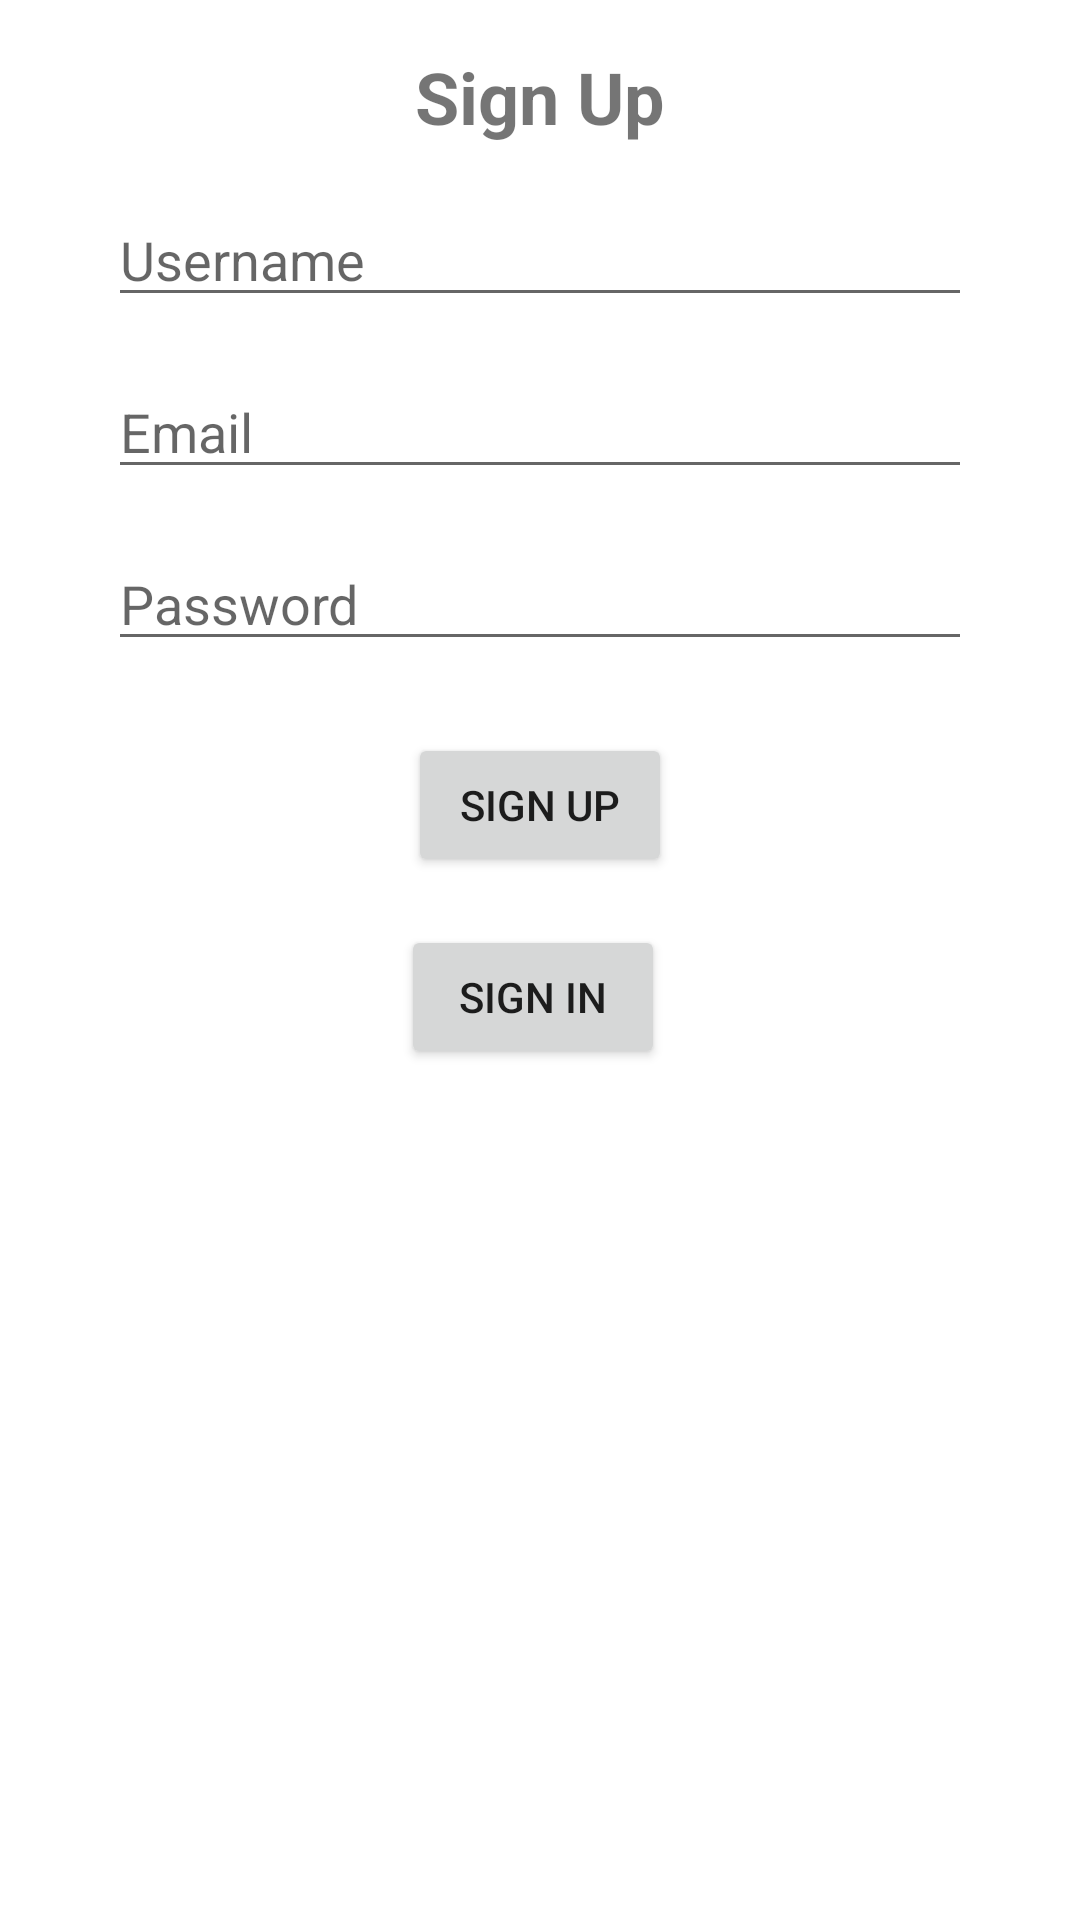

Android layout source for this screen:
<!-- AndroidManifest.xml: application theme Theme.Cookfolio -->
<!-- res/layout/activity_sign_up.xml -->
<?xml version="1.0" encoding="utf-8"?>
<androidx.constraintlayout.widget.ConstraintLayout xmlns:android="http://schemas.android.com/apk/res/android"
    xmlns:app="http://schemas.android.com/apk/res-auto"
    xmlns:tools="http://schemas.android.com/tools"
    android:layout_width="match_parent"
    android:layout_height="match_parent"
    tools:context=".MainActivity">

    <TextView
        android:id="@+id/tvSignUp"
        android:layout_width="wrap_content"
        android:layout_height="wrap_content"
        android:layout_marginTop="16dp"
        android:text="Sign Up"
        android:textSize="24sp"
        android:textStyle="bold"
        app:layout_constraintTop_toTopOf="parent"
        app:layout_constraintEnd_toEndOf="parent"
        app:layout_constraintStart_toStartOf="parent"
        app:layout_constraintHorizontal_bias="0.5"
        app:layout_constraintVertical_bias="0.3" />

    <EditText
        android:id="@+id/etUsername"
        android:layout_width="0dp"
        android:layout_height="wrap_content"
        android:layout_marginTop="16dp"
        android:hint="Username"
        android:inputType="text"
        app:layout_constraintTop_toBottomOf="@+id/tvSignUp"
        app:layout_constraintEnd_toEndOf="parent"
        app:layout_constraintStart_toStartOf="parent"
        app:layout_constraintWidth_percent="0.8" />

    <EditText
        android:id="@+id/etEmail"
        android:layout_width="0dp"
        android:layout_height="wrap_content"
        android:layout_marginTop="16dp"
        android:hint="Email"
        android:inputType="textEmailAddress"
        app:layout_constraintTop_toBottomOf="@+id/etUsername"
        app:layout_constraintEnd_toEndOf="parent"
        app:layout_constraintStart_toStartOf="parent"
        app:layout_constraintWidth_percent="0.8" />

    <EditText
        android:id="@+id/etPassword"
        android:layout_width="0dp"
        android:layout_height="wrap_content"
        android:layout_marginTop="16dp"
        android:hint="Password"
        android:inputType="textPassword"
        app:layout_constraintTop_toBottomOf="@+id/etEmail"
        app:layout_constraintEnd_toEndOf="parent"
        app:layout_constraintStart_toStartOf="parent"
        app:layout_constraintWidth_percent="0.8" />

    <Button
        android:id="@+id/btnSignUp"
        android:layout_width="wrap_content"
        android:layout_height="wrap_content"
        android:layout_marginTop="24dp"
        android:text="Sign Up"
        app:layout_constraintTop_toBottomOf="@+id/etPassword"
        app:layout_constraintEnd_toEndOf="parent"
        app:layout_constraintStart_toStartOf="parent"
        app:layout_constraintHorizontal_bias="0.5" />

    <Button
        android:id="@+id/btnSignIn"
        android:layout_width="wrap_content"
        android:layout_height="wrap_content"
        android:layout_marginTop="16dp"
        android:text="Sign In"
        app:layout_constraintEnd_toEndOf="parent"
        app:layout_constraintHorizontal_bias="0.492"
        app:layout_constraintStart_toStartOf="parent"
        app:layout_constraintTop_toBottomOf="@+id/btnSignUp" />

</androidx.constraintlayout.widget.ConstraintLayout>
<!-- resources referenced by this layout -->
<resources>
  <style name="Theme.Cookfolio" parent="Theme.MaterialComponents.DayNight.DarkActionBar">
          
          <item name="colorPrimary">@color/lavender</item>
          <item name="colorPrimaryVariant">@color/lavender</item>
          <item name="colorOnPrimary">@color/white</item>
          
          <item name="colorSecondary">@color/teal_200</item>
          <item name="colorSecondaryVariant">@color/teal_700</item>
          <item name="colorOnSecondary">@color/black</item>
          
          <item name="android:statusBarColor">?attr/colorPrimaryVariant</item>
          
          <item name="android:windowAnimationStyle">@style/CustomActivityAnimation</item>
      </style>
  <style name="CustomActivityAnimation" parent="@android:style/Animation.Activity">
          <item name="android:activityOpenEnterAnimation">@anim/slide_in_right</item>
          <item name="android:activityOpenExitAnimation">@anim/slide_out_left</item>
      </style>
  <!-- not gathered from this repository: default colours our renderer supplied (Android Studio template values) -->
  <color name="teal_200">#FF03DAC5</color>
  <color name="teal_700">#FF018786</color>
  <color name="black">#FF000000</color>
  <color name="white">#FFFFFFFF</color>
</resources>
